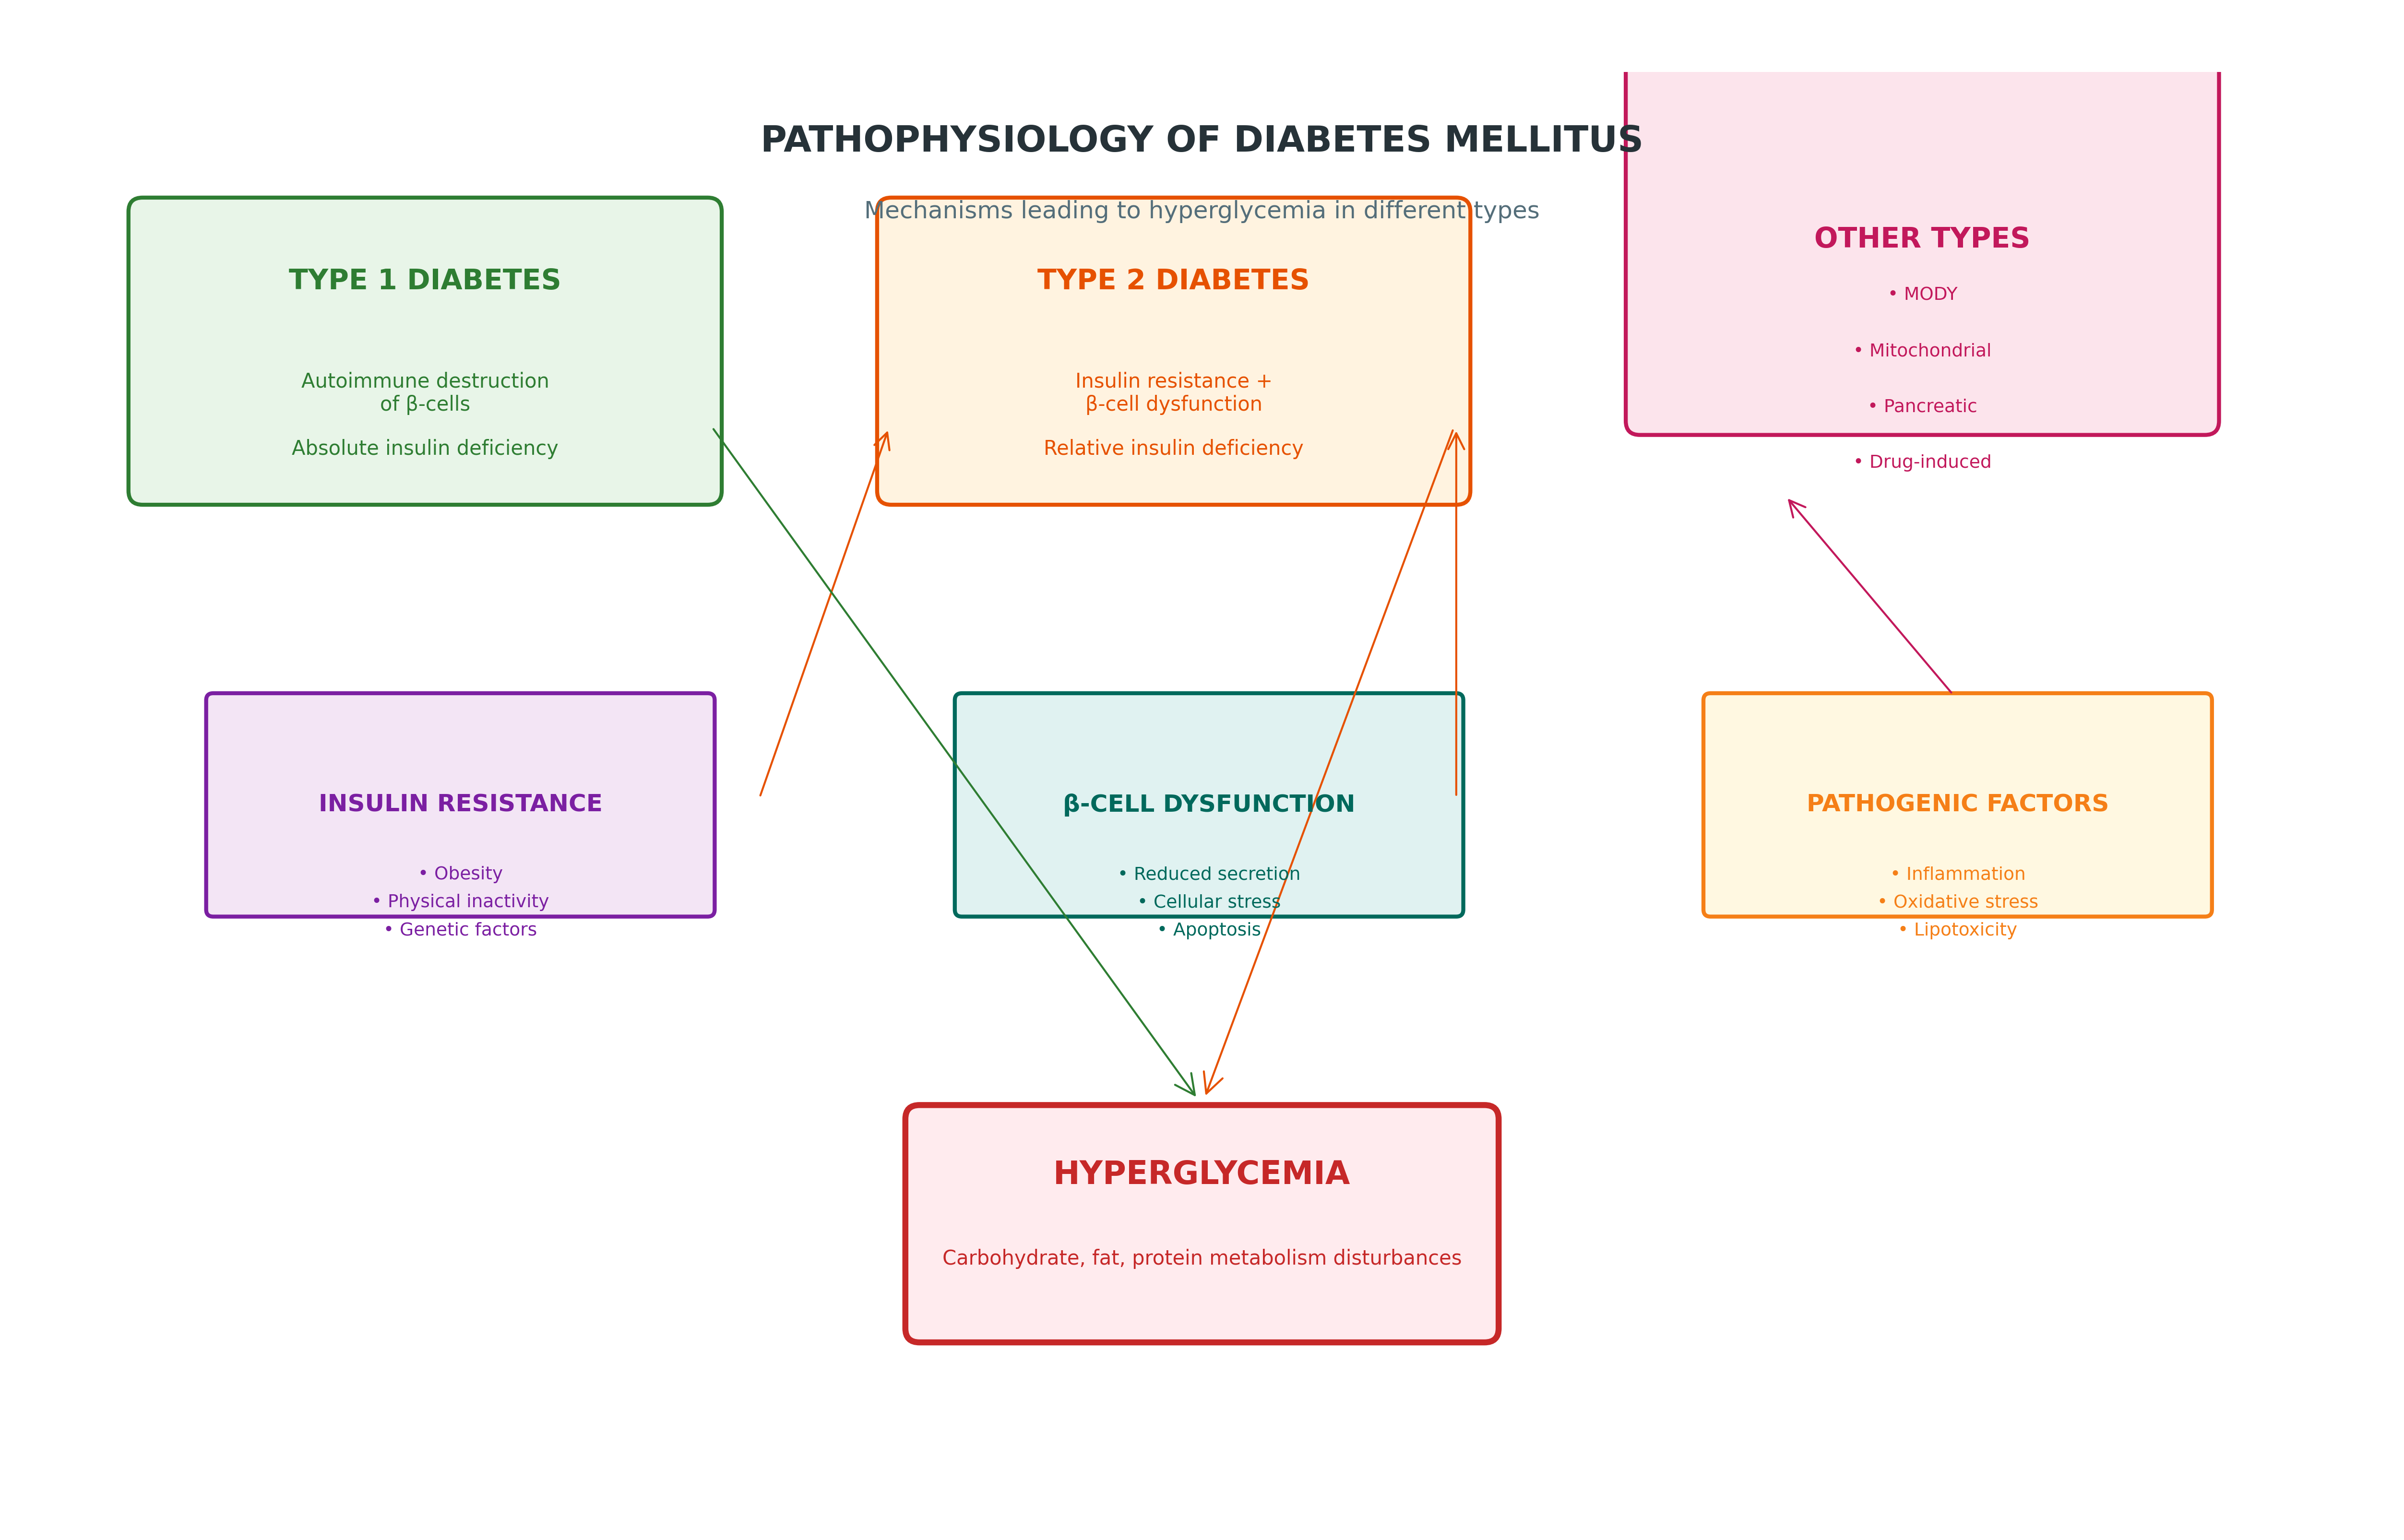

Reproduce this figure in Python.
import matplotlib.pyplot as plt
import matplotlib.patches as patches
from matplotlib.patches import FancyBboxPatch, ConnectionPatch

# Create figure and axis
fig, ax = plt.subplots(figsize=(16, 10))
ax.set_xlim(0, 16)
ax.set_ylim(0, 10)
ax.axis('off')

# Define colors
bg_colors = ['#E8F5E8', '#FFF3E0', '#FCE4EC', '#F3E5F5', '#E0F2F1', '#FFF8E1']
text_colors = ['#2E7D32', '#E65100', '#C2185B', '#7B1FA2', '#00695C', '#F57F17']

# Type 1 DM Box
type1_box = FancyBboxPatch((0.5, 7), 4, 2, boxstyle="round,pad=0.1",
                          facecolor=bg_colors[0], edgecolor=text_colors[0], linewidth=2)
ax.add_patch(type1_box)
ax.text(2.5, 8.5, 'TYPE 1 DIABETES', ha='center', va='center', fontsize=14, fontweight='bold', color=text_colors[0])
ax.text(2.5, 7.7, 'Autoimmune destruction\nof β-cells', ha='center', va='center', fontsize=10, color=text_colors[0])
ax.text(2.5, 7.3, 'Absolute insulin deficiency', ha='center', va='center', fontsize=10, color=text_colors[0])

# Type 2 DM Box
type2_box = FancyBboxPatch((5.8, 7), 4, 2, boxstyle="round,pad=0.1",
                          facecolor=bg_colors[1], edgecolor=text_colors[1], linewidth=2)
ax.add_patch(type2_box)
ax.text(7.8, 8.5, 'TYPE 2 DIABETES', ha='center', va='center', fontsize=14, fontweight='bold', color=text_colors[1])
ax.text(7.8, 7.7, 'Insulin resistance +\nβ-cell dysfunction', ha='center', va='center', fontsize=10, color=text_colors[1])
ax.text(7.8, 7.3, 'Relative insulin deficiency', ha='center', va='center', fontsize=10, color=text_colors[1])

# Other Types Box
other_box = FancyBboxPatch((11.1, 7.5), 4, 2.5, boxstyle="round,pad=0.1",
                          facecolor=bg_colors[2], edgecolor=text_colors[2], linewidth=2)
ax.add_patch(other_box)
ax.text(13.1, 8.8, 'OTHER TYPES', ha='center', va='center', fontsize=14, fontweight='bold', color=text_colors[2])
ax.text(13.1, 8.4, '• MODY', ha='center', va='center', fontsize=9, color=text_colors[2])
ax.text(13.1, 8.0, '• Mitochondrial', ha='center', va='center', fontsize=9, color=text_colors[2])
ax.text(13.1, 7.6, '• Pancreatic', ha='center', va='center', fontsize=9, color=text_colors[2])
ax.text(13.1, 7.2, '• Drug-induced', ha='center', va='center', fontsize=9, color=text_colors[2])

# Insulin Resistance Box
resistance_box = FancyBboxPatch((1, 4), 3.5, 1.5, boxstyle="round,pad=0.05",
                               facecolor=bg_colors[3], edgecolor=text_colors[3], linewidth=2)
ax.add_patch(resistance_box)
ax.text(2.75, 4.75, 'INSULIN RESISTANCE', ha='center', va='center', fontsize=12, fontweight='bold', color=text_colors[3])
ax.text(2.75, 4.25, '• Obesity', ha='center', va='center', fontsize=9, color=text_colors[3])
ax.text(2.75, 4.05, '• Physical inactivity', ha='center', va='center', fontsize=9, color=text_colors[3])
ax.text(2.75, 3.85, '• Genetic factors', ha='center', va='center', fontsize=9, color=text_colors[3])

# Beta Cell Dysfunction Box
betacell_box = FancyBboxPatch((6.3, 4), 3.5, 1.5, boxstyle="round,pad=0.05",
                             facecolor=bg_colors[4], edgecolor=text_colors[4], linewidth=2)
ax.add_patch(betacell_box)
ax.text(8.05, 4.75, 'β-CELL DYSFUNCTION', ha='center', va='center', fontsize=12, fontweight='bold', color=text_colors[4])
ax.text(8.05, 4.25, '• Reduced secretion', ha='center', va='center', fontsize=9, color=text_colors[4])
ax.text(8.05, 4.05, '• Cellular stress', ha='center', va='center', fontsize=9, color=text_colors[4])
ax.text(8.05, 3.85, '• Apoptosis', ha='center', va='center', fontsize=9, color=text_colors[4])

# Pathogenic Factors Box
pathogenic_box = FancyBboxPatch((11.6, 4), 3.5, 1.5, boxstyle="round,pad=0.05",
                               facecolor=bg_colors[5], edgecolor=text_colors[5], linewidth=2)
ax.add_patch(pathogenic_box)
ax.text(13.35, 4.75, 'PATHOGENIC FACTORS', ha='center', va='center', fontsize=12, fontweight='bold', color=text_colors[5])
ax.text(13.35, 4.25, '• Inflammation', ha='center', va='center', fontsize=9, color=text_colors[5])
ax.text(13.35, 4.05, '• Oxidative stress', ha='center', va='center', fontsize=9, color=text_colors[5])
ax.text(13.35, 3.85, '• Lipotoxicity', ha='center', va='center', fontsize=9, color=text_colors[5])

# Final Outcome Box
outcome_box = FancyBboxPatch((6, 1), 4, 1.5, boxstyle="round,pad=0.1",
                            facecolor='#FFEBEE', edgecolor='#C62828', linewidth=3)
ax.add_patch(outcome_box)
ax.text(8, 2.1, 'HYPERGLYCEMIA', ha='center', va='center', fontsize=16, fontweight='bold', color='#C62828')
ax.text(8, 1.5, 'Carbohydrate, fat, protein metabolism disturbances', ha='center', va='center', fontsize=10, color='#C62828')

# Connecting arrows
# From insulin resistance to type 2 DM
arrow1 = ConnectionPatch((4.85, 4.75), (5.8, 7.5), "data", "data",
                        arrowstyle="->", shrinkA=5, shrinkB=5,
                        mutation_scale=20, fc=text_colors[1], color=text_colors[1])
ax.add_artist(arrow1)

# From beta cell dysfunction to type 2 DM
arrow2 = ConnectionPatch((9.8, 4.75), (9.8, 7.5), "data", "data",
                        arrowstyle="->", shrinkA=5, shrinkB=5,
                        mutation_scale=20, fc=text_colors[1], color=text_colors[1])
ax.add_artist(arrow2)

# From pathogenic factors to type 1 and 2 DM
arrow3 = ConnectionPatch((13.35, 5.5), (12.1, 7), "data", "data",
                        arrowstyle="->", shrinkA=5, shrinkB=5,
                        mutation_scale=20, fc=text_colors[2], color=text_colors[2])
ax.add_artist(arrow3)

# From type 1 DM to hyperglycemia
arrow4 = ConnectionPatch((4.5, 7.5), (8, 2.6), "data", "data",
                        arrowstyle="->", shrinkA=5, shrinkB=5,
                        mutation_scale=25, fc=text_colors[0], color=text_colors[0])
ax.add_artist(arrow4)

# From type 2 DM to hyperglycemia
arrow5 = ConnectionPatch((9.8, 7.5), (8, 2.6), "data", "data",
                        arrowstyle="->", shrinkA=5, shrinkB=5,
                        mutation_scale=25, fc=text_colors[1], color=text_colors[1])
ax.add_artist(arrow5)

# Title
ax.text(8, 9.5, 'PATHOPHYSIOLOGY OF DIABETES MELLITUS', ha='center', va='center',
        fontsize=18, fontweight='bold', color='#263238')

# Subtitle
ax.text(8, 9.0, 'Mechanisms leading to hyperglycemia in different types', ha='center', va='center',
        fontsize=12, color='#546E7A')

plt.tight_layout()
plt.savefig('TLM_Diabetes_Mellitus/visualizations/pathophysiology_diagram.png', dpi=300, bbox_inches='tight', pad_inches=0.5)
plt.close()

print("Pathophysiology diagram saved as pathophysiology_diagram.png")
